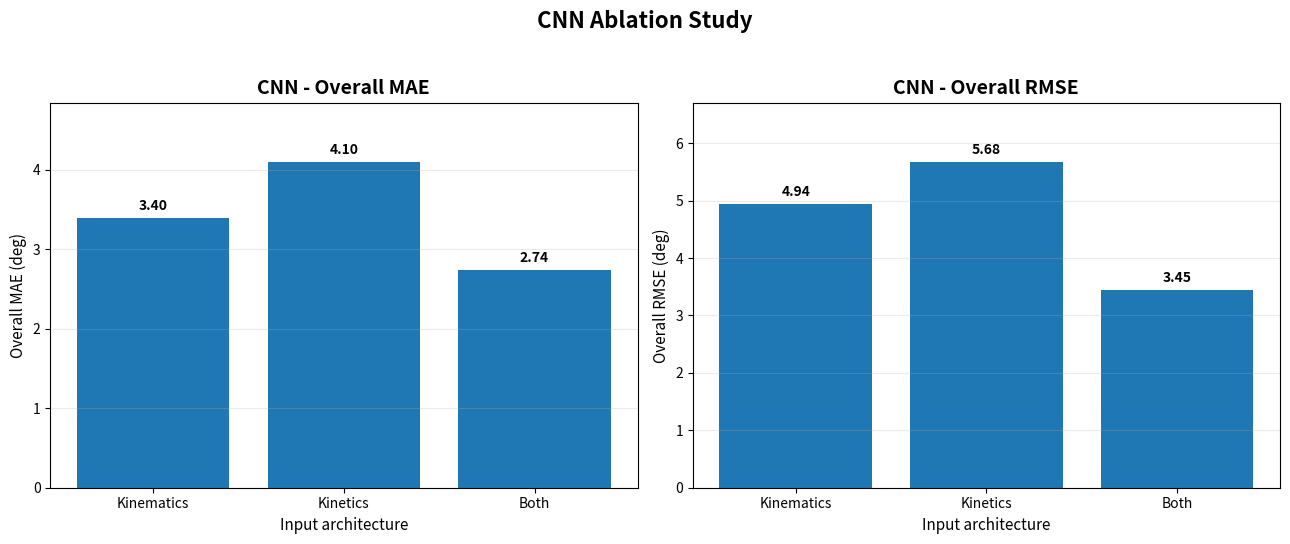
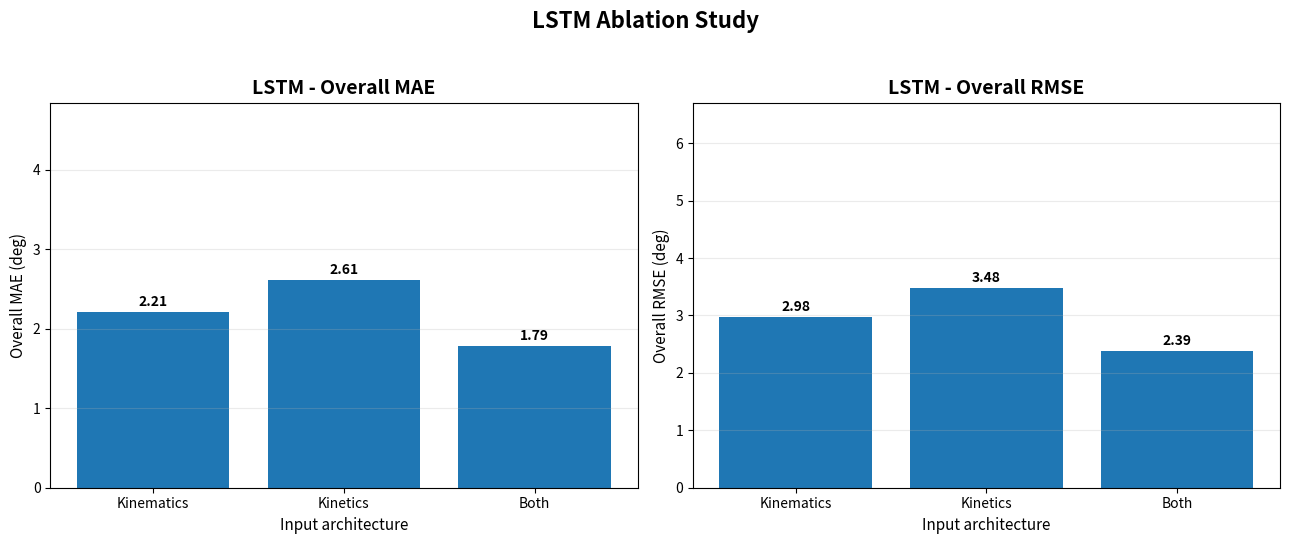
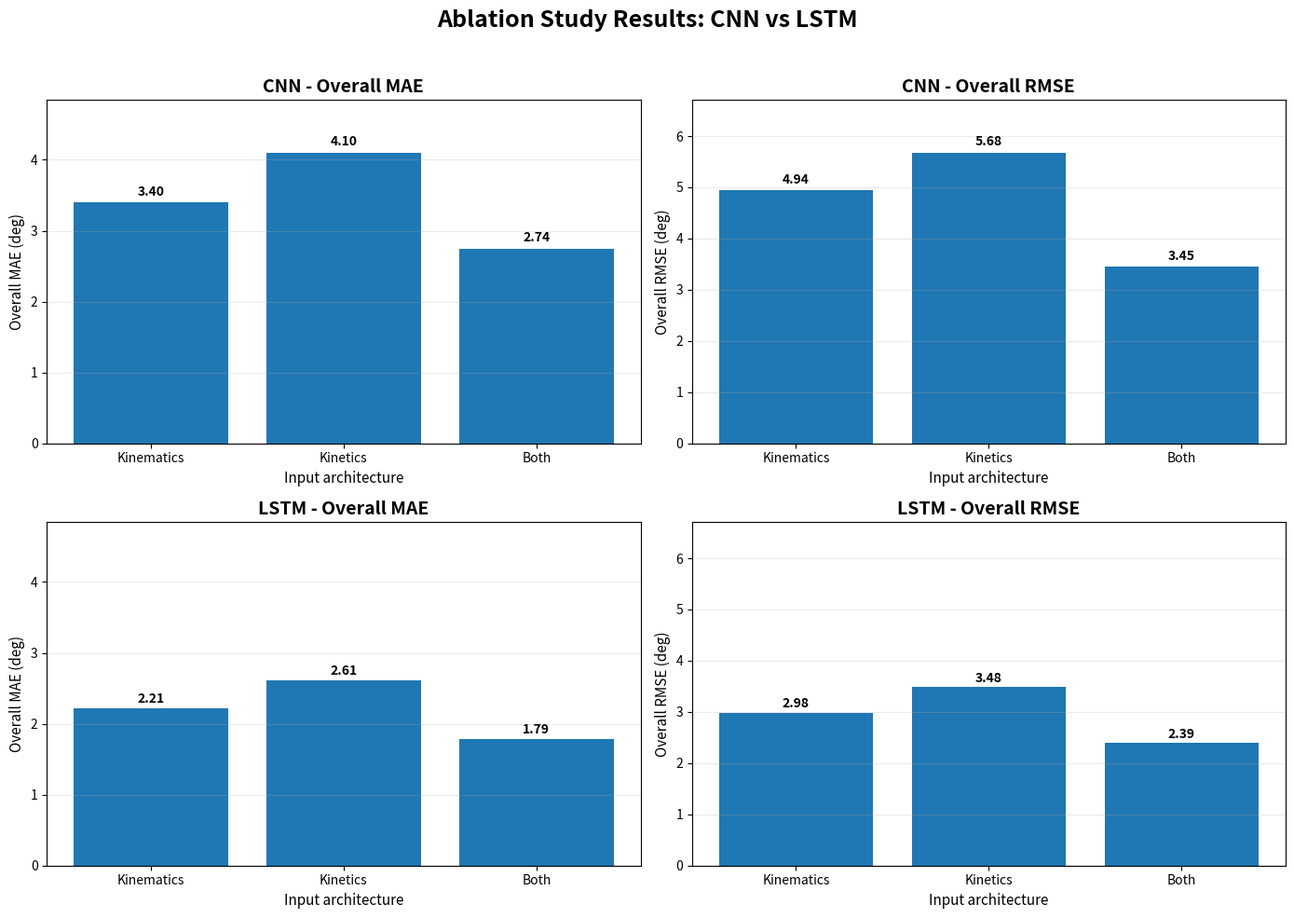

Recreate these plots in Python, in order.

from pathlib import Path
import pandas as pd
import matplotlib.pyplot as plt


def add_value_labels(ax, bars, fmt="{:.2f}", pad_ratio=0.015):
    ymax = max(bar.get_height() for bar in bars) if bars else 1.0
    pad = ymax * pad_ratio
    for bar in bars:
        h = bar.get_height()
        ax.text(
            bar.get_x() + bar.get_width() / 2,
            h + pad,
            fmt.format(h),
            ha="center",
            va="bottom",
            fontsize=10,
            fontweight="bold",
        )


def plot_metric(ax, labels, values, title, ylabel, ylim=None):
    bars = ax.bar(labels, values)
    ax.set_title(title, fontsize=14, fontweight="bold")
    ax.set_ylabel(ylabel, fontsize=11)
    ax.set_xlabel("Input architecture", fontsize=11)
    ax.grid(axis="y", alpha=0.25)
    if ylim is not None:
        ax.set_ylim(*ylim)
    add_value_labels(ax, bars)


def save_single_network_plot(df, network_name, out_dir, mae_ylim=None, rmse_ylim=None):
    labels = ["Kinematics", "Kinetics", "Both"]
    mae = df["Overall MAE"].tolist()
    rmse = df["Overall RMSE"].tolist()

    fig, axes = plt.subplots(1, 2, figsize=(13, 5.5))
    plot_metric(
        axes[0], labels, mae,
        f"{network_name} - Overall MAE",
        "Overall MAE (deg)",
        mae_ylim
    )
    plot_metric(
        axes[1], labels, rmse,
        f"{network_name} - Overall RMSE",
        "Overall RMSE (deg)",
        rmse_ylim
    )

    fig.suptitle(f"{network_name} Ablation Study", fontsize=16, fontweight="bold")
    fig.tight_layout(rect=[0, 0, 1, 0.95])

    out_path = out_dir / f"{network_name.lower()}_ablation_beautiful.png"
    fig.savefig(out_path, dpi=300, bbox_inches="tight")
    plt.close(fig)
    return out_path


def save_combined_comparison_plot(cnn_df, lstm_df, out_dir, mae_ylim=None, rmse_ylim=None):
    labels = ["Kinematics", "Kinetics", "Both"]

    fig, axes = plt.subplots(2, 2, figsize=(14, 10))

    plot_metric(
        axes[0, 0], labels, cnn_df["Overall MAE"].tolist(),
        "CNN - Overall MAE", "Overall MAE (deg)", mae_ylim
    )
    plot_metric(
        axes[0, 1], labels, cnn_df["Overall RMSE"].tolist(),
        "CNN - Overall RMSE", "Overall RMSE (deg)", rmse_ylim
    )
    plot_metric(
        axes[1, 0], labels, lstm_df["Overall MAE"].tolist(),
        "LSTM - Overall MAE", "Overall MAE (deg)", mae_ylim
    )
    plot_metric(
        axes[1, 1], labels, lstm_df["Overall RMSE"].tolist(),
        "LSTM - Overall RMSE", "Overall RMSE (deg)", rmse_ylim
    )

    fig.suptitle("Ablation Study Results: CNN vs LSTM", fontsize=18, fontweight="bold")
    fig.tight_layout(rect=[0, 0, 1, 0.96])

    out_path = out_dir / "cnn_lstm_ablation_combined.png"
    fig.savefig(out_path, dpi=300, bbox_inches="tight")
    plt.close(fig)
    return out_path


def main():
    out_dir = Path("Ablation_Study/ablation_plots_output")
    out_dir.mkdir(parents=True, exist_ok=True)

    # Corrected data from the user
    lstm_df = pd.DataFrame({
        "Model": [
            "LSTM + kinematics only",
            "LSTM + kinetics only",
            "LSTM + both",
        ],
        "#Features": [6, 36, 42],
        "Window": [51, 51, 51],
        "Overall MAE": [2.213449335, 2.613449335, 1.785354733],
        "Overall RMSE": [2.981206848, 3.481206848, 2.388585336],
    })

    cnn_df = pd.DataFrame({
        "Model": [
            "CNN + kinematics only",
            "CNN + kinetics only",
            "CNN + both",
        ],
        "#Features": [6, 36, 42],
        "Window": [51, 51, 51],
        "Overall MAE": [3.395486069, 4.104476452, 2.7433815],
        "Overall RMSE": [4.93619723, 5.681059828, 3.445594413],
    })

    # Shared limits make comparison easier across networks
    mae_max = max(cnn_df["Overall MAE"].max(), lstm_df["Overall MAE"].max()) * 1.18
    rmse_max = max(cnn_df["Overall RMSE"].max(), lstm_df["Overall RMSE"].max()) * 1.18
    mae_ylim = (0, mae_max)
    rmse_ylim = (0, rmse_max)

    cnn_path = save_single_network_plot(cnn_df, "CNN", out_dir, mae_ylim, rmse_ylim)
    lstm_path = save_single_network_plot(lstm_df, "LSTM", out_dir, mae_ylim, rmse_ylim)
    combined_path = save_combined_comparison_plot(cnn_df, lstm_df, out_dir, mae_ylim, rmse_ylim)

    # Save the exact data used for plotting
    cnn_df.to_csv(out_dir / "cnn_corrected_summary.csv", index=False)
    lstm_df.to_csv(out_dir / "lstm_corrected_summary.csv", index=False)

    print("Created:")
    print(cnn_path.resolve())
    print(lstm_path.resolve())
    print(combined_path.resolve())


if __name__ == "__main__":
    main()
